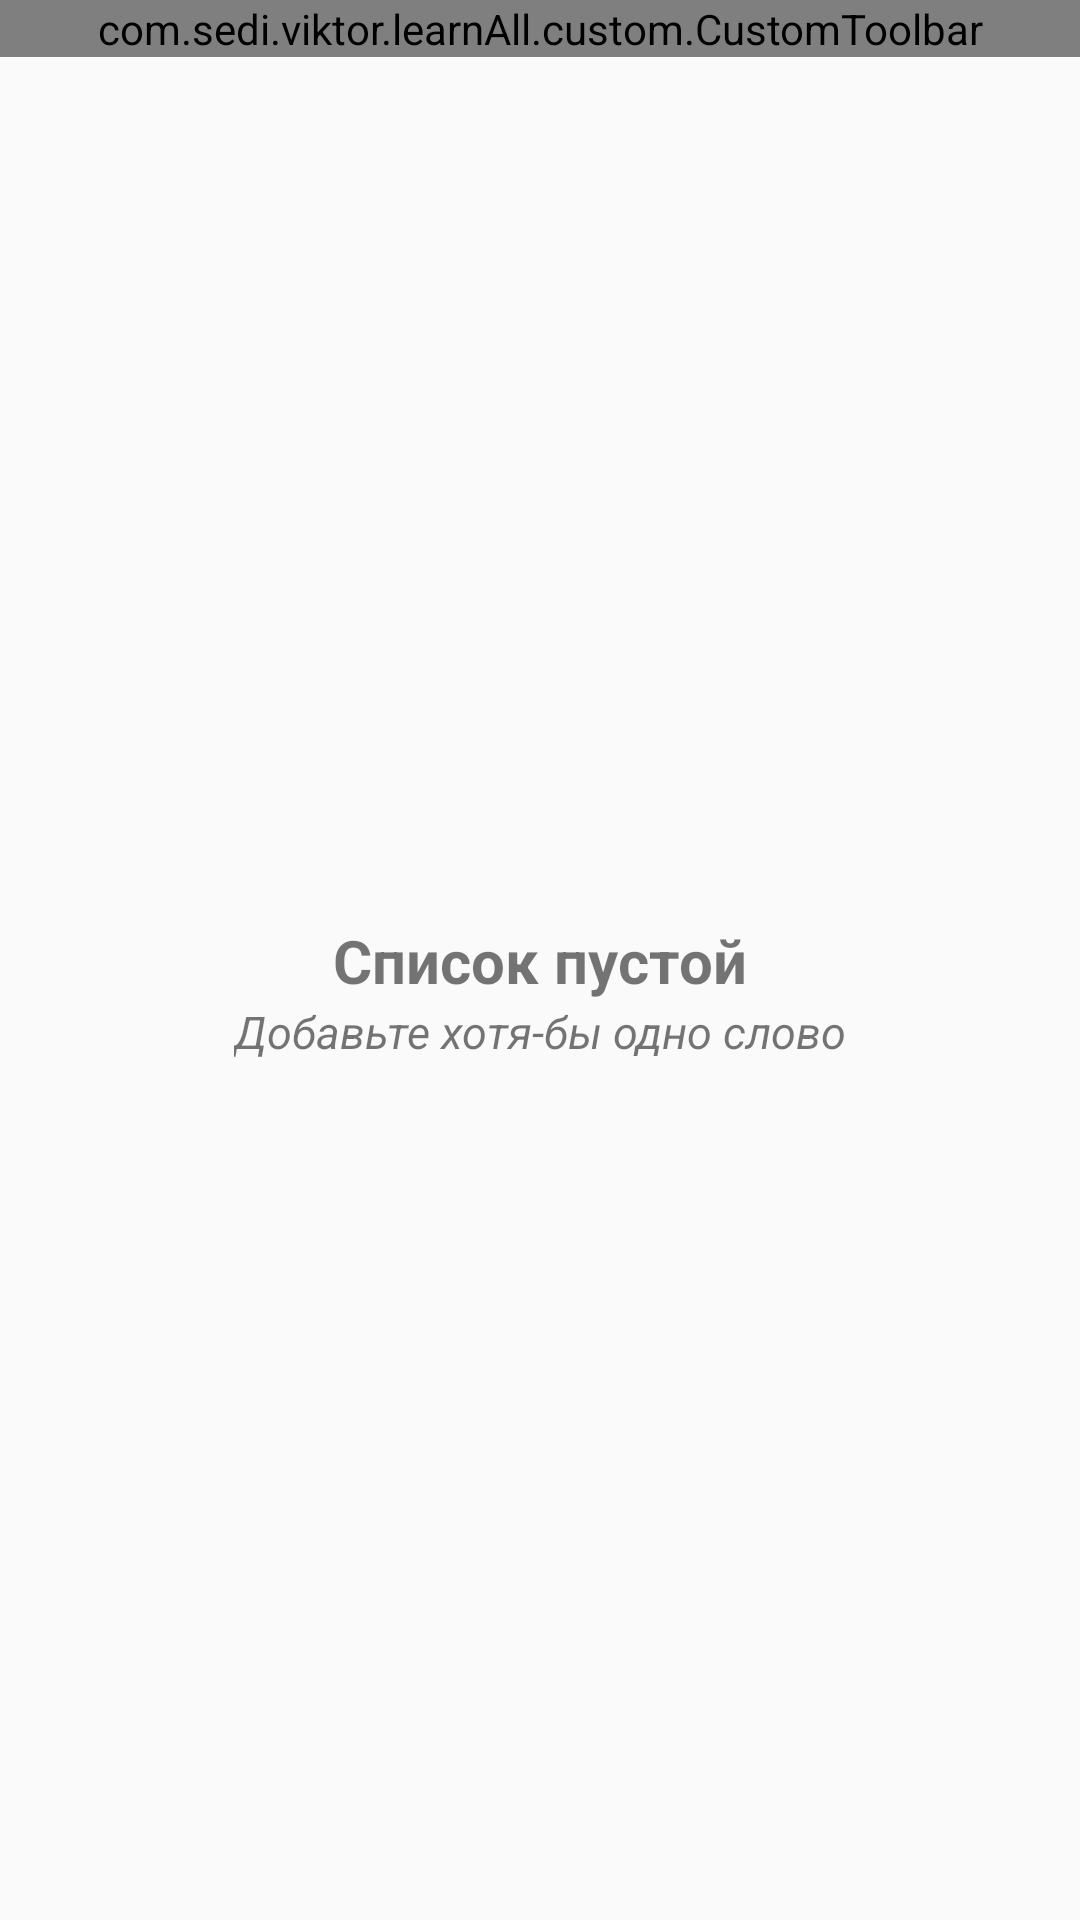

Write the Android layout XML for this screen, with the resource values it uses.
<!-- AndroidManifest.xml: application theme Theme.AppCompat.Light.NoActionBar -->
<!-- res/layout/words_activity.xml -->
<?xml version="1.0" encoding="utf-8"?>
<androidx.constraintlayout.widget.ConstraintLayout xmlns:android="http://schemas.android.com/apk/res/android"
    xmlns:app="http://schemas.android.com/apk/res-auto"
    android:layout_width="match_parent"
    android:layout_height="match_parent">


    <com.sedi.viktor.learnAll.custom.CustomToolbar
        android:id="@+id/appToolBar"
        android:layout_width="match_parent"
        android:layout_height="wrap_content"
        app:layout_constraintRight_toRightOf="parent"
        app:layout_constraintLeft_toLeftOf="parent"
        app:layout_constraintBottom_toTopOf="@id/recycler_view"
        app:layout_constraintTop_toTopOf="parent" />

    <include layout="@layout/empty_view"
        app:layout_constraintTop_toBottomOf="@id/appToolBar"
        app:layout_constraintBottom_toBottomOf="parent"
        app:layout_constraintRight_toRightOf="parent"
        app:layout_constraintLeft_toLeftOf="parent"
        />

    <androidx.recyclerview.widget.RecyclerView
        android:id="@+id/recycler_view"
        android:layout_width="wrap_content"
        android:layout_height="0dp"
        app:layout_constraintBottom_toBottomOf="parent"
        app:layout_constraintLeft_toLeftOf="parent"
        app:layout_constraintRight_toRightOf="parent"
        app:layout_constraintTop_toBottomOf="@id/appToolBar" />

</androidx.constraintlayout.widget.ConstraintLayout>
<!-- res/layout/empty_view.xml (included above) -->
<?xml version="1.0" encoding="utf-8"?>
<androidx.constraintlayout.widget.ConstraintLayout xmlns:android="http://schemas.android.com/apk/res/android"
    xmlns:app="http://schemas.android.com/apk/res-auto"
    xmlns:tools="http://schemas.android.com/tools"
    android:layout_width="match_parent"
    android:id="@+id/parent_empty_view"
    android:layout_height="match_parent">

    <TextView
        android:id="@+id/tv_app_name"
        android:layout_width="wrap_content"
        android:layout_height="wrap_content"
        android:text="@string/empty_list"
        android:textSize="20sp"
        android:textStyle="bold"
        app:layout_constraintBottom_toBottomOf="parent"
        app:layout_constraintLeft_toLeftOf="parent"
        app:layout_constraintRight_toRightOf="parent"
        app:layout_constraintTop_toTopOf="parent"
        tools:text="@string/empty_list" />

    <TextView
        android:id="@+id/tv_developer"
        android:layout_width="wrap_content"
        android:layout_height="wrap_content"
        android:text="@string/add_at_least_word"
        android:textSize="15sp"
        android:textStyle="italic"
        app:layout_constraintLeft_toLeftOf="parent"
        app:layout_constraintRight_toRightOf="parent"
        app:layout_constraintTop_toBottomOf="@id/tv_app_name"
        tools:text="Добавьте хоть одно слово" />

</androidx.constraintlayout.widget.ConstraintLayout>
<!-- resources referenced by this layout -->
<resources>
  <string name="add_at_least_word">Добавьте хотя-бы одно слово</string>
  <string name="empty_list">Список пустой</string>
</resources>
